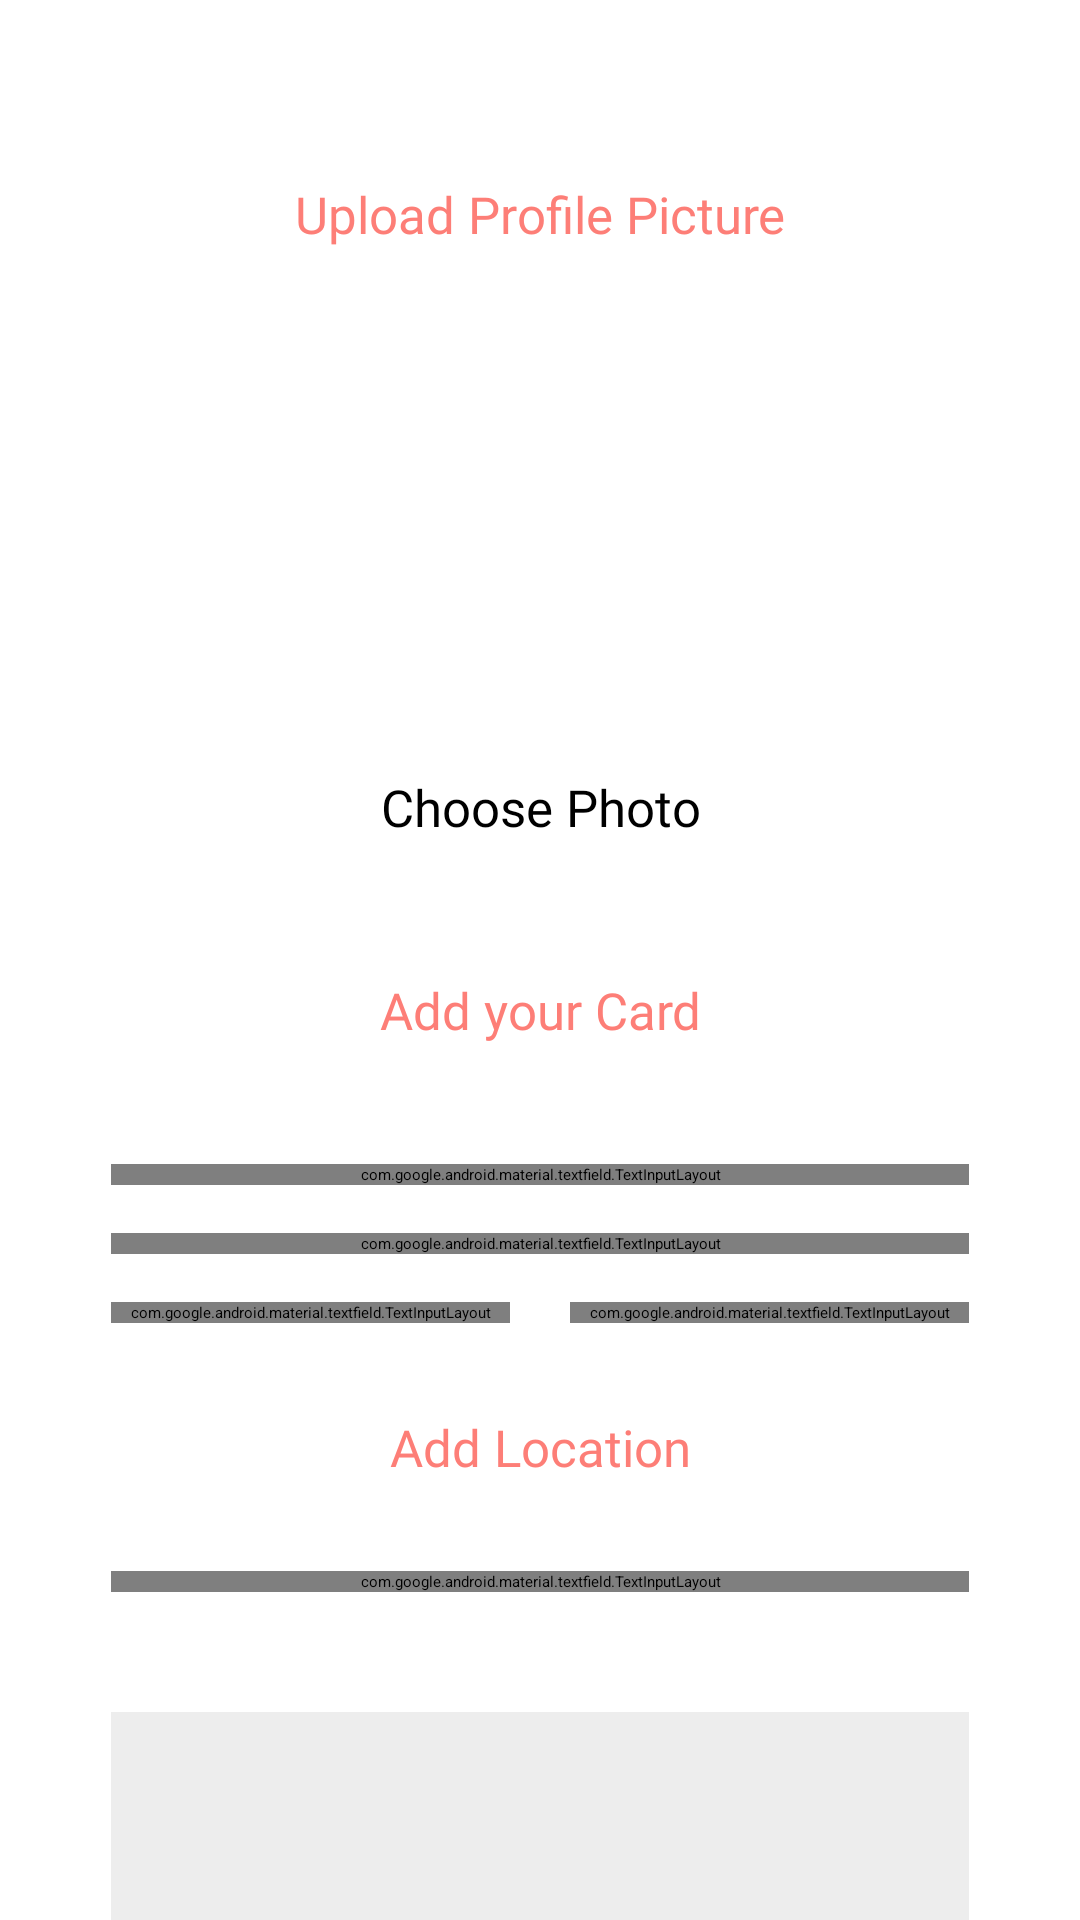

Layout XML and referenced resources for this Android screen:
<!-- AndroidManifest.xml: application theme Theme.ShopApp -->
<!-- res/layout/complete_profile_fragment.xml -->
<?xml version="1.0" encoding="utf-8"?>
<ScrollView
    xmlns:android="http://schemas.android.com/apk/res/android"
    xmlns:app="http://schemas.android.com/apk/res-auto"
    xmlns:tools="http://schemas.android.com/tools"
    android:layout_height="match_parent"
    android:layout_width="match_parent">

<androidx.constraintlayout.widget.ConstraintLayout
    android:layout_width="match_parent"
    android:layout_height="wrap_content"
    android:paddingHorizontal="37dp"
    tools:context=".ui.user.profile.ProfileFragment">

    <TextView
        android:id="@+id/tvUploadPhoto"
        android:layout_width="match_parent"
        android:layout_height="wrap_content"
        android:fontFamily="@font/roboto"
        android:text="@string/upload_profile_picture"
        android:textAlignment="center"
        android:textColor="@color/Selected_field"
        android:layout_marginTop="60dp"
        android:textSize="17sp"
        app:layout_constraintTop_toTopOf="parent" />

    <com.google.android.material.imageview.ShapeableImageView
        android:id="@+id/ivProfilePicture"
        android:layout_width="100dp"
        android:layout_height="100dp"
        app:layout_constraintEnd_toEndOf="parent"
        android:layout_marginTop="55dp"

        app:layout_constraintStart_toStartOf="parent"
        app:layout_constraintTop_toBottomOf="@+id/tvUploadPhoto"
        app:shapeAppearanceOverlay="@style/Circular"
        app:srcCompat="@drawable/ic_user" />

    <ImageView
        android:id="@+id/btnEdit"
        android:layout_width="34dp"
        android:layout_height="29dp"
        android:layout_marginEnd="12dp"
        android:layout_marginBottom="8dp"
        android:src="@drawable/ic_edit"
        app:layout_constraintBottom_toBottomOf="@+id/ivProfilePicture"
        app:layout_constraintEnd_toEndOf="@+id/ivProfilePicture" />

    <TextView
        android:id="@+id/btnSetUserImage"
        android:layout_width="match_parent"
        android:layout_height="wrap_content"
        android:fontFamily="@font/roboto"
        android:text="@string/choose_photo"
        android:textAlignment="center"
        android:visibility="visible"
        android:textSize="17sp"
        android:layout_marginTop="20dp"
        app:layout_constraintTop_toBottomOf="@+id/ivProfilePicture" />

    <TextView
        android:id="@+id/tvAddCard"
        android:layout_width="match_parent"
        android:layout_height="wrap_content"
        android:fontFamily="@font/roboto"
        android:text="@string/add_your_card"
        android:textAlignment="center"
        android:textColor="@color/Selected_field"
        android:textSize="17sp"
        android:layout_marginTop="45dp"
        app:layout_constraintTop_toBottomOf="@+id/btnSetUserImage" />

    <com.google.android.material.textfield.TextInputLayout
        android:id="@+id/txtInputLayout0"
        style="@style/EditTextStyle"
        android:layout_width="match_parent"
        android:layout_height="wrap_content"
        android:hint="@string/card_number"
        android:layout_marginTop="40dp"
        app:layout_constraintTop_toBottomOf="@+id/tvAddCard"
        tools:layout_editor_absoluteX="37dp">

        <com.google.android.material.textfield.TextInputEditText
            android:id="@+id/etCardNumber"
            android:layout_width="match_parent"
            android:layout_height="wrap_content"
            android:inputType="number"
            android:paddingStart="0dp"
            android:paddingEnd="0dp"
            android:textSize="17sp" />
    </com.google.android.material.textfield.TextInputLayout>


    <com.google.android.material.textfield.TextInputLayout
        android:id="@+id/textInputLayout"
        style="@style/EditTextStyle"
        android:layout_width="match_parent"
        android:layout_height="wrap_content"
        android:layout_marginTop="16dp"
        android:hint="@string/card_holder_name"
        app:layout_constraintTop_toBottomOf="@+id/txtInputLayout0"
        tools:layout_editor_absoluteX="37dp">

        <com.google.android.material.textfield.TextInputEditText
            android:id="@+id/etCardHolder"
            android:layout_width="match_parent"
            android:layout_height="wrap_content"
            android:inputType="text"
            android:paddingStart="0dp"
            android:paddingEnd="0dp"
            android:textSize="17sp" />


    </com.google.android.material.textfield.TextInputLayout>

    <com.google.android.material.textfield.TextInputLayout
        android:id="@+id/textInputLayout2"
        style="@style/EditTextStyle"
        android:layout_width="0dp"
        android:layout_height="wrap_content"
        android:hint="@string/security_code"
        app:layout_constraintEnd_toEndOf="parent"
        app:layout_constraintStart_toEndOf="@+id/textInputLayout3"
        app:layout_constraintTop_toTopOf="@+id/textInputLayout3">

        <com.google.android.material.textfield.TextInputEditText
            android:id="@+id/etSecurity"
            android:layout_width="match_parent"
            android:layout_height="wrap_content"
            android:inputType="number"
            android:paddingStart="0dp"
            android:paddingEnd="0dp"
            android:textSize="17sp" />


    </com.google.android.material.textfield.TextInputLayout>

    <com.google.android.material.textfield.TextInputLayout
        android:id="@+id/textInputLayout3"
        style="@style/EditTextStyle"
        android:layout_width="0dp"
        android:layout_height="wrap_content"
        android:hint="@string/expiry_date"
        android:layout_marginTop="16dp"
        android:layout_marginEnd="20dp"
        app:layout_constraintEnd_toStartOf="@+id/textInputLayout2"
        app:layout_constraintHorizontal_chainStyle="packed"
        app:layout_constraintStart_toStartOf="parent"
        app:layout_constraintTop_toBottomOf="@id/textInputLayout">

        <com.google.android.material.textfield.TextInputEditText
            android:id="@+id/etExpiryDate"
            android:layout_width="match_parent"
            android:layout_height="wrap_content"
            android:inputType="date"
            android:paddingStart="0dp"
            android:paddingEnd="0dp"
            android:textSize="17sp" />


    </com.google.android.material.textfield.TextInputLayout>

    <TextView
        android:id="@+id/tvLocation"
        android:layout_width="match_parent"
        android:layout_height="wrap_content"
        android:fontFamily="@font/roboto"
        android:text="@string/add_location"
        android:textAlignment="center"
        android:layout_marginTop="30dp"
        android:textColor="@color/Selected_field"
        android:textSize="17sp"
        app:layout_constraintTop_toBottomOf="@+id/textInputLayout3"
        tools:layout_editor_absoluteX="57dp" />

    <com.google.android.material.textfield.TextInputLayout
        android:id="@+id/txtInputLayout4"
        style="@style/EditTextStyle"
        android:layout_width="match_parent"
        android:layout_height="wrap_content"
        android:layout_marginTop="30dp"
        android:hint="@string/add_your_address"
        app:layout_constraintTop_toBottomOf="@+id/tvLocation"
        tools:layout_editor_absoluteX="37dp">

        <com.google.android.material.textfield.TextInputEditText
            android:id="@+id/etLocation"
            android:layout_width="match_parent"
            android:layout_height="wrap_content"
            android:inputType="text"
            android:paddingStart="0dp"
            android:paddingEnd="0dp"
            android:textSize="17sp" />

    </com.google.android.material.textfield.TextInputLayout>

    <View
        android:id="@+id/view2"
        android:layout_width="match_parent"
        android:layout_height="100dp"
        android:layout_marginTop="40dp"
        android:background="@color/light_grey"
        app:layout_constraintTop_toBottomOf="@+id/txtInputLayout4"
        tools:layout_editor_absoluteX="37dp" />

    <androidx.appcompat.widget.AppCompatButton
        android:id="@+id/btnCompleteProfile"
        android:layout_width="match_parent"
        android:layout_height="wrap_content"
        android:background="@drawable/button_gradient"
        android:fontFamily="@font/roboto"
        android:paddingVertical="8dp"
        android:text="@string/complete_profile"
        android:layout_marginTop="55dp"
        android:layout_marginBottom="66dp"
        android:textAllCaps="false"
        android:textColor="@color/white"
        android:textSize="17sp"
        app:layout_constraintBottom_toBottomOf="parent"
        app:layout_constraintTop_toBottomOf="@+id/view2" />


</androidx.constraintlayout.widget.ConstraintLayout>
</ScrollView>
<!-- resources referenced by this layout -->
<resources>
  <color name="Selected_field">#fd7e77</color>
  <color name="light_grey">#ededed</color>
  <color name="white">#FFFFFFFF</color>
  <!-- drawable button_gradient (drawable) -->
  <shape xmlns:android="http://schemas.android.com/apk/res/android"
      android:shape="rectangle">
      <gradient
          android:centerColor="@color/salmon"
          android:endColor="@color/apricot_two"
          android:startColor="@color/warmPinkV"
          android:type="linear" />
  </shape>
  <string name="add_location">Add Location</string>
  <string name="add_your_address">Add your Address</string>
  <string name="add_your_card">Add your Card</string>
  <string name="card_holder_name">Card Holder Name</string>
  <string name="card_number">Card Number</string>
  <string name="choose_photo">Choose Photo</string>
  <string name="complete_profile">Complete Profile</string>
  <string name="expiry_date">Expiry Date</string>
  <string name="security_code">Security Code</string>
  <string name="upload_profile_picture">Upload Profile Picture</string>
  <style name="Circular">
          <item name="cornerSize">50%</item>
      </style>
  <style name="EditTextStyle" parent="@style/Widget.MaterialComponents.TextInputLayout.FilledBox">
          <item name="fontFamily">@font/roboto</item>
          <item name="android:layout_marginBottom">@dimen/_35sdp</item>
          <item name="hintTextColor">@color/black</item>
          <item name="android:textSize">@dimen/_16sdp</item>
          <item name="boxBackgroundColor">@color/white</item>
      </style>
  <color name="salmon">#fc9272</color>
  <color name="apricot_two">#fc9970</color>
  <color name="warmPinkV">#ff5b7f</color>
  <color name="black">#FF000000</color>
</resources>
